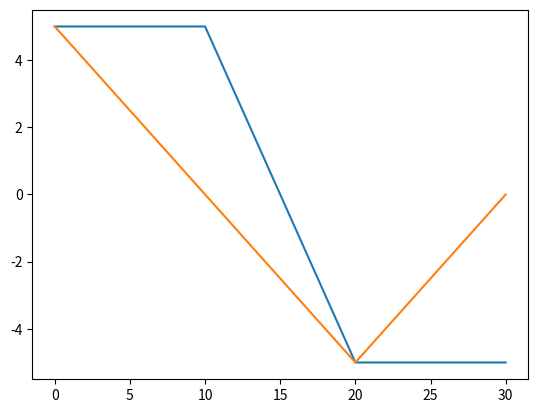

Write Python code to recreate this figure.
class lens:
    def __init__(self,x,f):
        self.posit = x;
        self.focus = x + f;
        
import numpy as np;
import matplotlib.pyplot as plt;

class beams:
    def __init__(self,origin,direction,lens):
        self.x = [origin[0]];
        self.y = [origin[1]];
        self.lens = lens;
        self.direction = direction;
        
       
        
        for L in lens:
            
            self.nodes_at_len(L);
            self.nodes_converge(L);
            
        #plt.figure();
        #plt.plot(self.x,self.y);
        
    def nodes_at_len(self,Len):
        # nodes at the len
        x = Len.posit;
        y = (x - self.x[-1]) / self.direction[0] * self.direction[1] + self.y[-1];
        self.x += [x];
        self.y += [y];
        
        
    def nodes_converge(self,Len):
        
        focus = [Len.focus,0];
        center = [Len.posit,0];
        posi0 = [self.x[-2],self.y[-2]];
        posi1 = [Len.posit,self.y[-2]];
       

        M = np.array([[posi0[0],1],[center[0],1]]);
        z = np.array([[posi0[1]],[center[1]]]);
        
        inv_M = np.linalg.pinv(M);
        k1 = inv_M.dot(z);
        #k1 = v[0,0];
        #b1 = v[1,0];
        
        # calculate the line2 expression: connecting the posi1 and the focus;
        M = np.array([[posi1[0],1],[focus[0],1]]);
        z = np.array([[posi1[1]],[focus[1]]]);
        
        inv_M = np.linalg.pinv(M);
        
        k2 = inv_M.dot(z);
        #k2 = v[0,0];
        #b2 = v[1,0];
        
        # calculate the intersection of these two beams
        M = np.array([[-k1[0,0],1],[-k2[0,0],1]]);
        z = np.array([[k1[1,0]],[k2[1,0]]]);
        
        inv_M = np.linalg.pinv(M);
        
        coord = inv_M.dot(z);
        
        x = coord[0,0];
        y = coord[1,0];
        
        delta_x = x - self.x[-1];
        delta_y = y - self.y[-1];
        self.direction = [delta_x,delta_y];
        
        
L1 = lens(10,5);
L2 = lens(20,5);
L3 = lens(30,5);
L4 = lens(40,5);

B1 = beams([0,5],[1,0],[L1,L2,L3])
B2 = beams([0,5],[10,-4.999],[L1,L2,L3]); # with small bug here (singual value)
#print(B.x,B.y)

plt.figure();
plt.plot(B1.x,B1.y);
plt.plot(B2.x,B2.y);
